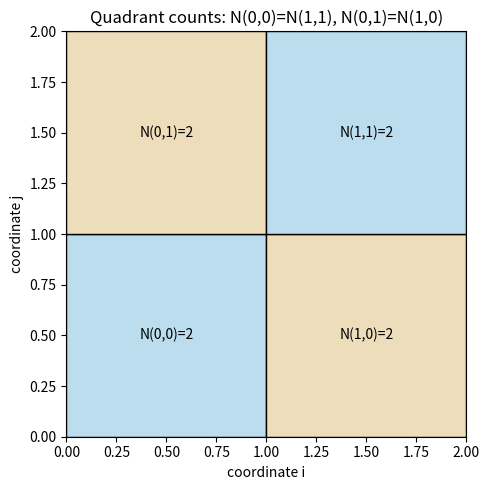

Recreate this plot in Python.
"""Visualization: the quadrant-balance identity N(c,d)=N(1-c,1-d) underlying pairwise flips."""
import matplotlib.pyplot as plt
from itertools import product

def quadrant_counts(S, i, j):
    N = {(c, d): 0 for c in (0, 1) for d in (0, 1)}
    for v in S:
        N[(v[i], v[j])] += 1
    return N

def main() -> None:
    n = 3
    S = [tuple(b) for b in product((0, 1), repeat=n)]  # full cube: balanced
    N = quadrant_counts(S, 0, 1)
    fig, ax = plt.subplots(figsize=(5, 5))
    for (c, d), cnt in N.items():
        ax.add_patch(plt.Rectangle((c, d), 1, 1, fc="#bde" if (c+d)%2==0 else "#edb",
                                   ec="k"))
        ax.text(c + 0.5, d + 0.5, f"N({c},{d})={cnt}", ha="center", va="center")
    ax.set_xlim(0, 2); ax.set_ylim(0, 2)
    ax.set_xlabel("coordinate i"); ax.set_ylabel("coordinate j")
    ax.set_title("Quadrant counts: N(0,0)=N(1,1), N(0,1)=N(1,0)")
    plt.tight_layout(); plt.savefig("quadrant_balance.png", dpi=140)
    print("saved quadrant_balance.png")

if __name__ == "__main__":
    main()
